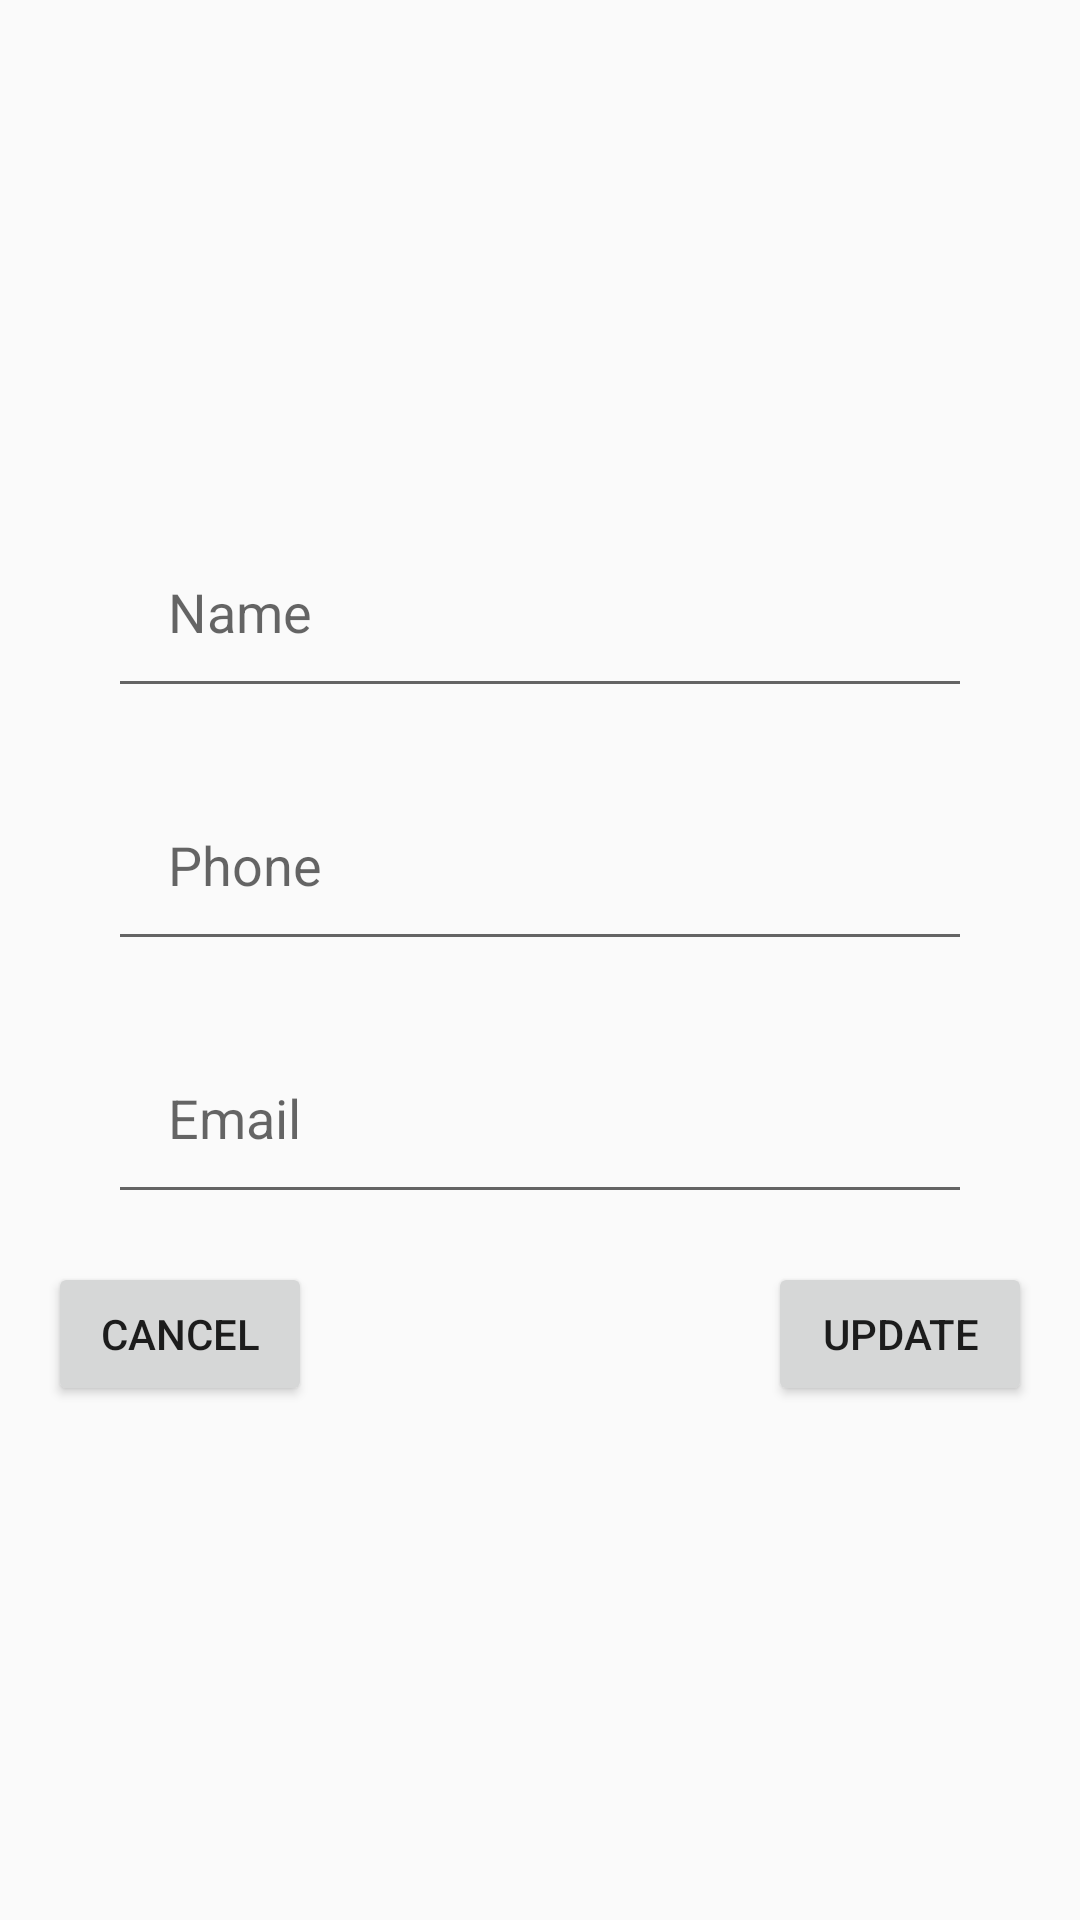

The Android layout XML behind this screen, and the referenced resources:
<!-- AndroidManifest.xml: application theme AppTheme -->
<!-- res/layout/activity_second.xml -->
<?xml version="1.0" encoding="utf-8"?>
<androidx.constraintlayout.widget.ConstraintLayout xmlns:android="http://schemas.android.com/apk/res/android"
    xmlns:app="http://schemas.android.com/apk/res-auto"
    xmlns:tools="http://schemas.android.com/tools"
    android:layout_width="match_parent"
    android:layout_height="match_parent"
    tools:context=".MainActivity">


    <EditText
        android:id="@+id/et_name"
        android:layout_width="0dp"
        android:layout_height="wrap_content"
        android:hint="Name"
        app:layout_constraintVertical_chainStyle="packed"
        android:padding="20dp"
        app:layout_constraintTop_toTopOf="parent"
        app:layout_constraintBottom_toTopOf="@+id/et_phone"
        app:layout_constraintEnd_toEndOf="parent"
        app:layout_constraintStart_toStartOf="parent"
        app:layout_constraintWidth_percent="0.8" />

    <EditText
        android:id="@+id/et_phone"
        android:layout_width="0dp"
        android:layout_height="wrap_content"
        android:layout_margin="20dp"
        android:hint="Phone"
        android:padding="20dp"
        app:layout_constraintTop_toBottomOf="@id/et_name"
        app:layout_constraintBottom_toTopOf="@+id/et_email"
        app:layout_constraintEnd_toEndOf="parent"
        app:layout_constraintStart_toStartOf="parent"
        app:layout_constraintWidth_percent="0.8" />

    <EditText
        android:id="@+id/et_email"
        android:layout_width="0dp"
        android:layout_height="wrap_content"
        android:hint="Email"
        android:padding="20dp"
        app:layout_constraintTop_toBottomOf="@id/et_phone"
        app:layout_constraintBottom_toTopOf="@+id/btn_back"
        app:layout_constraintEnd_toEndOf="parent"
        app:layout_constraintStart_toStartOf="parent"
        app:layout_constraintWidth_percent="0.8"/>

    <Button
        android:id="@+id/btn_back"
        android:layout_width="0dp"
        android:layout_height="wrap_content"
        android:layout_marginRight="16dp"
        android:layout_marginTop="16dp"
        android:text="Update"
        app:layout_constraintRight_toRightOf="parent"
        app:layout_constraintTop_toBottomOf="@id/et_email"
        app:layout_constraintBottom_toBottomOf="parent"/>

    <Button
        android:id="@+id/btn_cancel"
        android:layout_width="0dp"
        android:layout_height="wrap_content"
        android:layout_marginLeft="16dp"
        android:layout_marginTop="16dp"
        android:text="cancel"
        app:layout_constraintBaseline_toBaselineOf="@id/btn_back"
        app:layout_constraintLeft_toLeftOf="parent"
        app:layout_constraintTop_toBottomOf="@id/text_email"/>


</androidx.constraintlayout.widget.ConstraintLayout>
<!-- resources referenced by this layout -->
<resources>
  <style name="AppTheme" parent="Theme.AppCompat.Light.DarkActionBar">
          
          <item name="colorPrimary">@color/colorPrimaryLightTheme</item>
          <item name="colorPrimaryDark">@color/colorPrimaryDarkLightTheme</item>
          <item name="colorAccent">@color/colorAccentLightTheme</item>
      </style>
  <color name="colorPrimaryLightTheme">#00bcd4</color>
  <color name="colorPrimaryDarkLightTheme">#0097a7</color>
  <color name="colorAccentLightTheme">#9e9e9e</color>
</resources>
